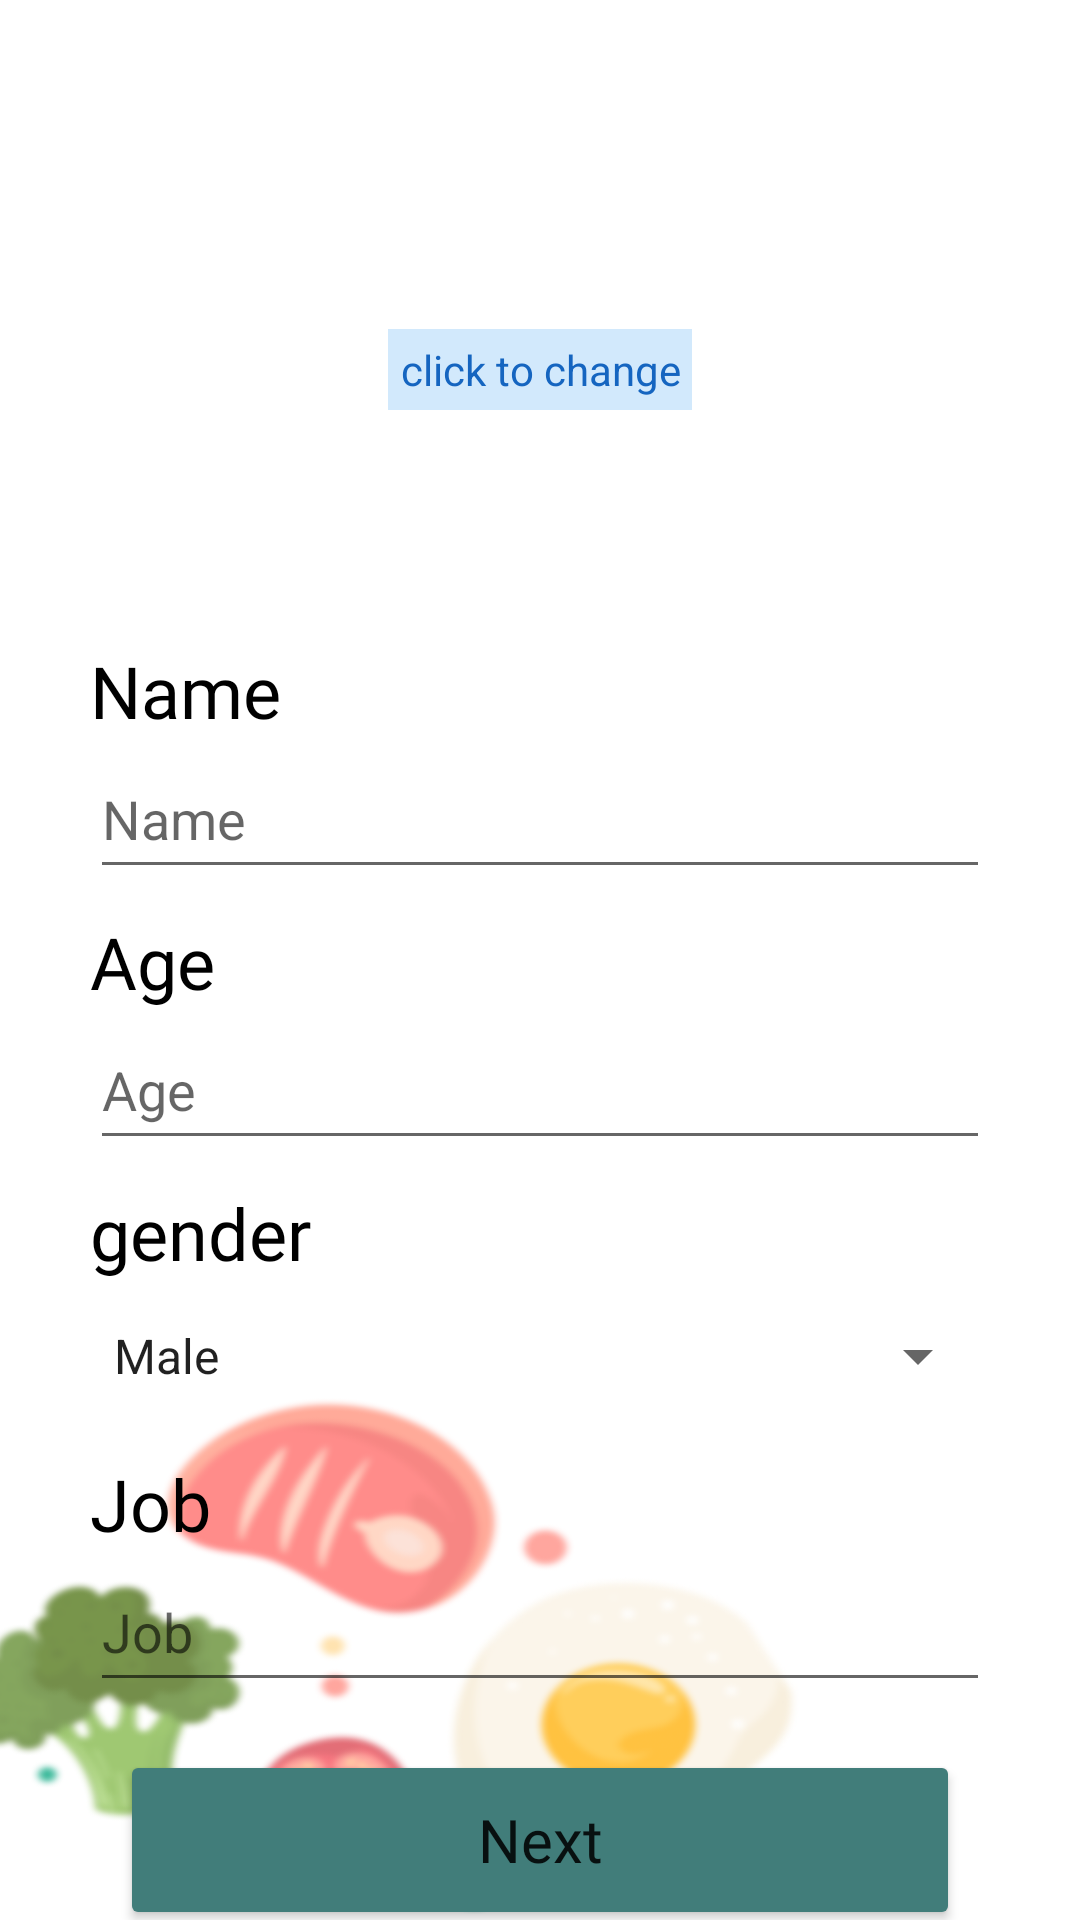

Android layout source for this screen:
<!-- AndroidManifest.xml: application theme Theme.Healthyplate -->
<!-- res/layout/activity_criteria.xml -->
<?xml version="1.0" encoding="utf-8"?>
<androidx.constraintlayout.widget.ConstraintLayout xmlns:android="http://schemas.android.com/apk/res/android"
    xmlns:app="http://schemas.android.com/apk/res-auto"
    xmlns:tools="http://schemas.android.com/tools"
    android:layout_width="match_parent"
    android:layout_height="match_parent"
    android:background="@drawable/account_criteria_background"
    android:foregroundTint="@color/white"
    tools:context=".CriteriaActivity">

    <ImageView
        android:id="@+id/img_profileCr"
        android:layout_width="150dp"
        android:layout_height="150dp"
        android:layout_marginTop="48dp"
        android:contentDescription="@string/img_preview"
        app:layout_constraintEnd_toEndOf="parent"
        app:layout_constraintStart_toStartOf="parent"
        app:layout_constraintTop_toTopOf="parent"
        tools:srcCompat="@tools:sample/avatars" />

    <EditText
        android:id="@+id/et_nameCr"
        android:layout_width="300dp"
        android:layout_height="50dp"
        android:drawablePadding="8dp"
        android:ems="10"
        android:hint="@string/name"
        android:inputType="textPersonName"
        app:layout_constraintEnd_toEndOf="parent"
        app:layout_constraintStart_toStartOf="parent"
        app:layout_constraintTop_toBottomOf="@+id/txt_nameETCr" />

    <EditText
        android:id="@+id/et_ageCr"
        android:layout_width="300dp"
        android:layout_height="50dp"
        android:drawablePadding="8dp"
        android:ems="10"
        android:hint="@string/age"
        android:inputType="number"
        app:layout_constraintEnd_toEndOf="@+id/et_nameCr"
        app:layout_constraintStart_toStartOf="@+id/et_nameCr"
        app:layout_constraintTop_toBottomOf="@+id/ageETCr" />

    <EditText
        android:id="@+id/et_jobCr"
        android:layout_width="300dp"
        android:layout_height="50dp"
        android:drawablePadding="8dp"
        android:ems="10"
        android:hint="@string/job"
        android:inputType="text"
        app:layout_constraintEnd_toEndOf="@+id/et_ageCr"
        app:layout_constraintHorizontal_bias="0.0"
        app:layout_constraintStart_toStartOf="@+id/et_ageCr"
        app:layout_constraintTop_toBottomOf="@+id/jobETCr" />

    <Button
        android:id="@+id/btn_next"
        android:layout_width="280dp"
        android:layout_height="60dp"
        android:layout_marginTop="16dp"
        android:backgroundTint="@color/green1"
        android:fontFamily="@font/inter_bold"
        android:text="@string/next"
        android:textAllCaps="false"
        android:textSize="20sp"
        app:cornerRadius="30dp"
        app:layout_constraintEnd_toEndOf="@+id/et_jobCr"
        app:layout_constraintStart_toStartOf="@+id/et_jobCr"
        app:layout_constraintTop_toBottomOf="@+id/et_jobCr" />

    <Spinner
        android:id="@+id/sp_gender"
        android:layout_width="300dp"
        android:layout_height="50dp"
        android:entries="@array/gender"
        android:spinnerMode="dropdown"
        app:layout_constraintEnd_toEndOf="@+id/et_ageCr"
        app:layout_constraintStart_toStartOf="@+id/et_ageCr"
        app:layout_constraintTop_toBottomOf="@+id/maleETCr" />

    <TextView
        android:id="@+id/txt_changePicCR"
        android:layout_width="wrap_content"
        android:layout_height="wrap_content"
        android:background="#A6BBDEFB"
        android:gravity="center"
        android:padding="4dp"
        android:text="@string/click_to_change"
        android:textColor="#1565C0"
        app:layout_constraintBottom_toBottomOf="@+id/img_profileCr"
        app:layout_constraintEnd_toEndOf="@+id/img_profileCr"
        app:layout_constraintStart_toStartOf="@+id/img_profileCr"
        app:layout_constraintTop_toTopOf="@+id/img_profileCr" />

    <TextView
        android:id="@+id/txt_nameETCr"
        style="@style/txtDescription.ET"
        android:layout_width="wrap_content"
        android:layout_height="wrap_content"
        android:layout_marginTop="16dp"
        android:text="@string/name"
        app:layout_constraintStart_toStartOf="@+id/et_nameCr"
        app:layout_constraintTop_toBottomOf="@+id/img_profileCr" />

    <TextView
        android:id="@+id/ageETCr"
        android:layout_width="wrap_content"
        android:layout_height="wrap_content"
        style="@style/txtDescription.ET"
        android:layout_marginTop="8dp"
        android:text="@string/age"
        app:layout_constraintStart_toStartOf="@+id/et_nameCr"
        app:layout_constraintTop_toBottomOf="@+id/et_nameCr" />

    <TextView
        android:id="@+id/maleETCr"
        android:layout_width="wrap_content"
        android:layout_height="wrap_content"
        style="@style/txtDescription.ET"
        android:layout_marginTop="8dp"
        android:text="@string/gender"
        app:layout_constraintStart_toStartOf="@+id/et_ageCr"
        app:layout_constraintTop_toBottomOf="@+id/et_ageCr" />

    <TextView
        android:id="@+id/jobETCr"
        android:layout_width="wrap_content"
        android:layout_height="wrap_content"
        android:layout_marginTop="8dp"
        style="@style/txtDescription.ET"
        android:text="@string/job"
        app:layout_constraintStart_toStartOf="@+id/sp_gender"
        app:layout_constraintTop_toBottomOf="@+id/sp_gender" />

        <RelativeLayout
        android:id="@+id/progressBarLayout"
        android:layout_width="0dp"
        android:layout_height="0dp"
        android:background="@color/loading_blue"
        android:visibility="invisible"
        app:layout_constraintBottom_toBottomOf="parent"
        app:layout_constraintEnd_toEndOf="parent"
        app:layout_constraintHorizontal_bias="0.0"
        app:layout_constraintStart_toStartOf="parent"
        app:layout_constraintTop_toTopOf="parent"
        app:layout_constraintVertical_bias="0.0"
        tools:visibility="visible">

        <ProgressBar
            android:layout_width="wrap_content"
            android:layout_height="wrap_content"
            android:layout_centerInParent="true" />
    </RelativeLayout>

</androidx.constraintlayout.widget.ConstraintLayout>
<!-- resources referenced by this layout -->
<resources>
  <string-array name="gender">
          <item>Male</item>
          <item>Female</item>
      </string-array>
  <color name="green1">#FF417D7A</color>
  <color name="loading_blue">#55BBDEFB</color>
  <color name="white">#FFFFFFFF</color>
  <!-- drawable account_criteria_background: png bitmap (drawable, 177622 bytes) -->
  <string name="age">Age</string>
  <string name="click_to_change">click to change</string>
  <string name="gender">gender</string>
  <string name="img_preview">Image Preview</string>
  <string name="job">Job</string>
  <string name="name">Name</string>
  <string name="next">Next</string>
  <style name="txtDescription.ET">
          <item name="android:textColor">@color/black</item>
          <item name="android:textSize">24sp</item>
      </style>
  <style name="Theme.Healthyplate" parent="Theme.MaterialComponents.DayNight.DarkActionBar">
          
          <item name="colorPrimary">@color/green2</item>
          <item name="colorPrimaryVariant">@color/green1</item>
          <item name="colorOnPrimary">@color/white</item>
          
          <item name="colorSecondary">@color/teal_200</item>
          <item name="colorSecondaryVariant">@color/teal_700</item>
          <item name="colorOnSecondary">@color/black</item>
          
          <item name="android:statusBarColor" tools:targetApi="l">?attr/colorPrimaryVariant</item>
          
      </style>
  <color name="black">#FF000000</color>
  <color name="green2">#FF1D5C63</color>
  <color name="teal_200">#FF03DAC5</color>
  <color name="teal_700">#FF018786</color>
</resources>
